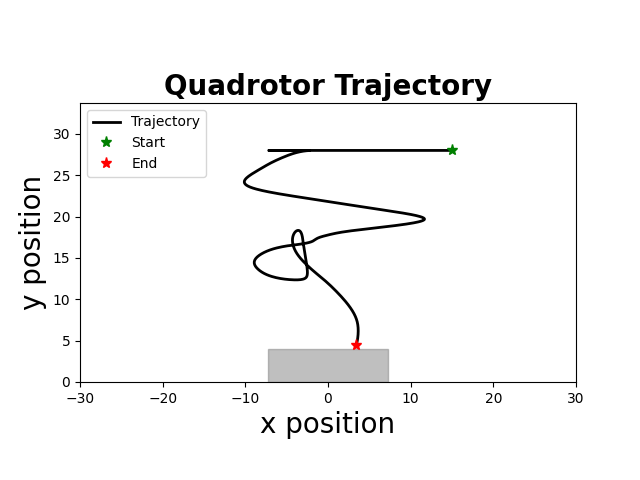

Values plotted in this chart, from the file beside it:
time, x, y, phi, vx, vy, phi_dot, u1, u2
1.000000000000000000e+00, 1.500000000000000000e+01, 2.800000000000000000e+01, -0.000000000000000000e+00, 0.000000000000000000e+00, 0.000000000000000000e+00, -0.000000000000000000e+00, -1.652112282595054882e-01, -3.978963623529092608e-01
5.100000000000000000e+01, 1.500000000000000000e+01, 2.800000000000000000e+01, -0.000000000000000000e+00, 0.000000000000000000e+00, 0.000000000000000000e+00, -0.000000000000000000e+00, -1.652112282595054882e-01, -3.978963623529092608e-01
1.010000000000000000e+02, 1.500000000000000000e+01, 2.800000000000000000e+01, -0.000000000000000000e+00, 0.000000000000000000e+00, 0.000000000000000000e+00, -0.000000000000000000e+00, -1.652112282595054882e-01, -3.978963623529092608e-01
1.510000000000000000e+02, 1.500000000000000000e+01, 2.800000000000000000e+01, -0.000000000000000000e+00, 0.000000000000000000e+00, 0.000000000000000000e+00, -0.000000000000000000e+00, -1.652112282595054882e-01, -3.978963623529092608e-01
2.010000000000000000e+02, 1.500000000000000000e+01, 2.800000000000000000e+01, -0.000000000000000000e+00, 0.000000000000000000e+00, 0.000000000000000000e+00, -0.000000000000000000e+00, -1.652112282595054882e-01, -3.978963623529092608e-01
2.510000000000000000e+02, 1.500000000000000000e+01, 2.800000000000000000e+01, -0.000000000000000000e+00, 0.000000000000000000e+00, 0.000000000000000000e+00, -0.000000000000000000e+00, -1.652112282595054882e-01, -3.978963623529092608e-01
3.010000000000000000e+02, 1.500000000000000000e+01, 2.800000000000000000e+01, -0.000000000000000000e+00, 0.000000000000000000e+00, 0.000000000000000000e+00, -0.000000000000000000e+00, -1.652112282595054882e-01, -3.978963623529092608e-01
3.510000000000000000e+02, 1.500000000000000000e+01, 2.800000000000000000e+01, -0.000000000000000000e+00, 0.000000000000000000e+00, 0.000000000000000000e+00, -0.000000000000000000e+00, -1.652112282595054882e-01, -3.978963623529092608e-01
4.010000000000000000e+02, 1.500000000000000000e+01, 2.800000000000000000e+01, -0.000000000000000000e+00, 0.000000000000000000e+00, 0.000000000000000000e+00, -0.000000000000000000e+00, -1.652112282595054882e-01, -3.978963623529092608e-01
4.510000000000000000e+02, 1.500000000000000000e+01, 2.800000000000000000e+01, -0.000000000000000000e+00, 0.000000000000000000e+00, 0.000000000000000000e+00, -0.000000000000000000e+00, -1.652112282595054882e-01, -3.978963623529092608e-01
5.010000000000000000e+02, 1.500000000000000000e+01, 2.800000000000000000e+01, -0.000000000000000000e+00, 0.000000000000000000e+00, 0.000000000000000000e+00, -0.000000000000000000e+00, -1.652112282595054882e-01, -3.978963623529092608e-01
5.510000000000000000e+02, 1.500000000000000000e+01, 2.800000000000000000e+01, -0.000000000000000000e+00, 0.000000000000000000e+00, 0.000000000000000000e+00, -0.000000000000000000e+00, -1.878674782595055048e-01, -3.978963623529092608e-01
6.010000000000000000e+02, 1.500000000000000000e+01, 2.800000000000000000e+01, -2.832031250000000347e-03, 0.000000000000000000e+00, 0.000000000000000000e+00, -5.664062500000000000e-02, -2.402291903465960665e-01, -3.979592437875966726e-01
6.510000000000000000e+02, 1.499993061523437632e+01, 2.800000000000000000e+01, -1.058862304687500228e-02, -1.387695312500000040e-03, 0.000000000000000000e+00, -1.551318359375000178e-01, -2.858246401328553565e-01, -3.980446983266618943e-01
7.010000000000000000e+02, 1.499960180920410124e+01, 2.800000000000000000e+01, -2.133229309082031525e-02, -6.576120605468751927e-03, 0.000000000000000000e+00, -2.148734008789062455e-01, -3.248221181373311950e-01, -3.980443133963124658e-01
7.510000000000000000e+02, 1.499875036199310330e+01, 2.800000000000000000e+01, -3.553603358612060503e-02, -1.702894421997070903e-02, 0.000000000000000000e+00, -2.840748099060058651e-01, -3.778630080961851156e-01, -3.980257011945237400e-01
8.010000000000000000e+02, 1.499702828195924553e+01, 2.800000000000000000e+01, -5.481016700450515311e-02, -3.444160067716980217e-02, 0.000000000000000000e+00, -3.854826683676910171e-01, -4.094487726027392638e-01, -3.980087052667140579e-01
8.510000000000000000e+02, 1.499396335283377368e+01, 2.800000000000000000e+01, -7.570013737780161012e-02, -6.129858250937733621e-02, 0.000000000000000000e+00, -4.177994074659291401e-01, -4.091557306861617893e-01, -3.978656235335477631e-01
9.010000000000000000e+02, 1.498904377034254765e+01, 2.800000000000000000e+01, -9.641355809770887908e-02, -9.839164982450013253e-02, 0.000000000000000000e+00, -4.142684143981453793e-01, -4.015923570613466609e-01, -3.976600831973585159e-01
9.510000000000000000e+02, 1.498176205567792607e+01, 2.800000000000000000e+01, -1.171634700925109768e-01, -1.456342932923774813e-01, 0.000000000000000000e+00, -4.149982398960418428e-01, -3.970145416122005111e-01, -3.974508297131701950e-01
1.001000000000000000e+03, 1.497160983599604123e+01, 2.800000000000000000e+01, -1.382338866698786528e-01, -2.030443936377078762e-01, 0.000000000000000000e+00, -4.214083315473535207e-01, -3.930471269459772099e-01, -3.972375366988868950e-01
1.051000000000000000e+03, 1.495807088609074498e+01, 2.800000000000000000e+01, -1.595796561645201339e-01, -2.707789981059484097e-01, 0.000000000000000000e+00, -4.269153898928293445e-01, -3.886285180517136117e-01, -3.970102998166286645e-01
1.101000000000000000e+03, 1.494062223460941397e+01, 2.800000000000000000e+01, -1.812226660267881040e-01, -3.489730296265632914e-01, 0.000000000000000000e+00, -4.328601972453592905e-01, -3.822378218618952550e-01, -3.967706597069308727e-01
1.151000000000000000e+03, 1.491873362781042545e+01, 2.800000000000000000e+01, -2.029559169305871491e-01, -4.377721359796894474e-01, 0.000000000000000000e+00, -4.346650180759810134e-01, -3.737306900662458187e-01, -3.965130384684491527e-01
1.201000000000000000e+03, 1.489187260104665000e+01, 2.800000000000000000e+01, -2.246873704363611668e-01, -5.372205352756771468e-01, 0.000000000000000000e+00, -4.346290701154800762e-01, -3.640084893872854721e-01, -3.962414112369066488e-01
1.251000000000000000e+03, 1.485950673370717112e+01, 2.800000000000000000e+01, -2.463653940073832760e-01, -6.473173467894941524e-01, 0.000000000000000000e+00, -4.335604714204418508e-01, -3.546784739192738733e-01, -3.959572190192794383e-01
1.301000000000000000e+03, 1.482110491421451570e+01, 2.800000000000000000e+01, -2.681135937368537836e-01, -7.680363898531120670e-01, 0.000000000000000000e+00, -4.349639945894099302e-01, -3.442865596132647643e-01, -3.956645965941795184e-01
1.351000000000000000e+03, 1.477613431167529967e+01, 2.800000000000000000e+01, -2.897723348877764282e-01, -8.994120507841704137e-01, 0.000000000000000000e+00, -4.331748230184523374e-01, -3.341926800490406246e-01, -3.953560440191076220e-01
1.401000000000000000e+03, 1.472406428693134472e+01, 2.800000000000000000e+01, -3.115193147250956973e-01, -1.041400494879180849e+00, 0.000000000000000000e+00, -4.349395967463849932e-01, -3.230666204623001692e-01, -3.950401740953373153e-01
1.451000000000000000e+03, 1.466436203897661983e+01, 2.800000000000000000e+01, -3.331678077696233475e-01, -1.194044959094477720e+00, 0.000000000000000000e+00, -4.329698608905526713e-01, -3.114250291446980512e-01, -3.947072442219055621e-01
1.501000000000000000e+03, 1.459649717973153571e+01, 2.800000000000000000e+01, -3.548114229779354978e-01, -1.357297184901593123e+00, 0.000000000000000000e+00, -4.328723041662425053e-01, -2.994767647257534637e-01, -3.943648221634971085e-01
1.551000000000000000e+03, 1.451993944062349584e+01, 2.800000000000000000e+01, -3.764033680663346204e-01, -1.531154782160781602e+00, 0.000000000000000000e+00, -4.318389017679819530e-01, -2.871091796440360389e-01, -3.940088528080338826e-01
1.601000000000000000e+03, 1.443415981899782707e+01, 2.800000000000000000e+01, -3.979671683519692138e-01, -1.715592432513285637e+00, 0.000000000000000000e+00, -4.312760057126923119e-01, -2.743706610524937473e-01, -3.936411026195996143e-01
1.651000000000000000e+03, 1.433863000174753921e+01, 2.800000000000000000e+01, -4.194911315382719996e-01, -1.910596345005750596e+00, 0.000000000000000000e+00, -4.304792637260553834e-01, -2.612289577790031236e-01, -3.932604228580370287e-01
1.701000000000000000e+03, 1.423282265177456196e+01, 2.800000000000000000e+01, -4.409812033662749431e-01, -2.116146999459503686e+00, 0.000000000000000000e+00, -4.298014365600586473e-01, -2.476922184419065309e-01, -3.928671252571594996e-01
1.751000000000000000e+03, 1.411621126231911916e+01, 2.800000000000000000e+01, -4.624344956938578055e-01, -2.332227789108978655e+00, 0.000000000000000000e+00, -4.290658465516569153e-01, -2.337483713927677453e-01, -3.924607905344605352e-01
1.801000000000000000e+03, 1.398827022771916972e+01, 2.800000000000000000e+01, -4.838525445408317638e-01, -2.558820691998969110e+00, 0.000000000000000000e+00, -4.283609769394786659e-01, -2.193954852956607748e-01, -3.920413659638002368e-01
1.851000000000000000e+03, 1.384847480577797540e+01, 2.800000000000000000e+01, -5.052346700059927587e-01, -2.795908438823976550e+00, 0.000000000000000000e+00, -4.276425093032190095e-01, -2.046265634867444894e-01, -3.916086156726701906e-01
1.901000000000000000e+03, 1.369630113442163122e+01, 2.800000000000000000e+01, -5.265813018483973540e-01, -3.043473427126912600e+00, 0.000000000000000000e+00, -4.269326368480907963e-01, -1.870934094577947904e-01, -3.911623959514278770e-01
1.951000000000000000e+03, 1.353122622116999452e+01, 2.800000000000000000e+01, -5.475993451725741368e-01, -3.301498265032627888e+00, 0.000000000000000000e+00, -4.203608664835347120e-01, -1.689705666610747392e-01, -3.906960123922696426e-01
2.001000000000000000e+03, 1.335273512396164364e+01, 2.800000000000000000e+01, -5.684361688975543281e-01, -3.569821944167189454e+00, 0.000000000000000000e+00, -4.167364744996038817e-01, -1.529357650896576160e-01, -3.902215438679498827e-01
2.051000000000000000e+03, 1.316031734061529335e+01, 2.800000000000000000e+01, -5.893115103628203677e-01, -3.848355666926990715e+00, 0.000000000000000000e+00, -4.175068293053204038e-01, -9.523137001417300573e-02, -3.897393136611407294e-01
2.101000000000000000e+03, 1.295346142526506128e+01, 2.800000000000000000e+01, -6.049396233542803092e-01, -4.137118307004772788e+00, 0.000000000000000000e+00, -3.125622598291987742e-01, -2.005558798402179432e-02, -3.891251221981442132e-01
2.151000000000000000e+03, 1.273178448914264038e+01, 2.800000000000000000e+01, -6.162186865501646515e-01, -4.433538722448369995e+00, 0.000000000000000000e+00, -2.255812639176866252e-01, 4.402424582425100430e-02, -3.885606594197044128e-01
2.201000000000000000e+03, 1.249501019519974676e+01, 2.800000000000000000e+01, -6.238823582358470343e-01, -4.735485878857950581e+00, 0.000000000000000000e+00, -1.532734337136484881e-01, 1.207540837094829012e-01, -3.880368841555684178e-01
2.251000000000000000e+03, 1.224295078348006172e+01, 2.800000000000000000e+01, -6.258150352474162181e-01, -5.041188234393515266e+00, 0.000000000000000000e+00, -3.865354023138339867e-02, 1.861184225842113793e-01, -3.874861722285766752e-01
2.301000000000000000e+03, 1.197555890339682350e+01, 2.800000000000000000e+01, -6.245536904035130510e-01, -5.347837601664749307e+00, 0.000000000000000000e+00, 2.522689687806251024e-02, 2.408380925300586672e-01, -3.870312084067168978e-01
2.351000000000000000e+03, 1.169286545789869791e+01, 2.800000000000000000e+01, -6.197976001814871072e-01, -5.653868909962470823e+00, 0.000000000000000000e+00, 9.512180444051940298e-02, 3.200133420154758213e-01, -3.865901095310468882e-01
2.401000000000000000e+03, 1.139498697119612558e+01, 2.800000000000000000e+01, -6.085671302959526630e-01, -5.957569734051399557e+00, 0.000000000000000000e+00, 2.246093977106896344e-01, 4.195048333719083034e-01, -3.861073579882099427e-01
2.451000000000000000e+03, 1.108219858980130823e+01, 2.800000000000000000e+01, -5.899161964364175725e-01, -6.255767627896417160e+00, 0.000000000000000000e+00, 3.730186771907028076e-01, 4.971749347229693083e-01, -3.856548313773285330e-01
2.501000000000000000e+03, 1.075495726159380183e+01, 2.800000000000000000e+01, -5.668846096915003407e-01, -6.544826564150261206e+00, 0.000000000000000000e+00, 4.606317348983444693e-01, 5.503912480446651045e-01, -3.853319815900475565e-01
2.552000000000000000e+03, 1.041382726044884066e+01, 2.800000000000000000e+01, -5.405131598014489835e-01, -6.822600022899096395e+00, 0.000000000000000000e+00, 5.274289978010278102e-01, 5.921151741184621509e-01, -3.850722369762887287e-01
2.602000000000000000e+03, 1.005945468688874911e+01, 2.800000000000000000e+01, -5.114662541907210036e-01, -7.087451471201806186e+00, 0.000000000000000000e+00, 5.809381122145585996e-01, 6.063533470337432174e-01, -3.848606075139702765e-01
2.652000000000000000e+03, 9.692551190100992642e+00, 2.800000000000000000e+01, -4.826532410676394047e-01, -7.338069935755259010e+00, 0.000000000000000000e+00, 5.762602624616318669e-01, 6.249451578999866141e-01, -3.847430490965775274e-01
2.702000000000000000e+03, 9.313822688907073655e+00, 2.800000000000000000e+01, -4.517369035890110851e-01, -7.574570023878402836e+00, 0.000000000000000000e+00, 6.183267495725660590e-01, 6.407263333127879434e-01, -3.845799714732249242e-01
2.752000000000000000e+03, 8.924026633575223855e+00, 2.800000000000000000e+01, -4.203809156162277016e-01, -7.795921106637018205e+00, 0.000000000000000000e+00, 6.271197594556675581e-01, 6.616887024312136933e-01, -3.844800753730049370e-01
2.802000000000000000e+03, 8.523931245810778989e+00, 2.800000000000000000e+01, -3.868725813370162969e-01, -8.001907755288970137e+00, 0.000000000000000000e+00, 6.701666855842275394e-01, 6.784535101886480790e-01, -3.843555660837031929e-01
2.852000000000000000e+03, 8.114357479803572915e+00, 2.800000000000000000e+01, -3.526610929021857244e-01, -8.191475320144109062e+00, 0.000000000000000000e+00, 6.842297686966120063e-01, 6.784905166882475580e-01, -3.842915686225263916e-01
2.902000000000000000e+03, 7.696143517020260560e+00, 2.800000000000000000e+01, -3.188867102662518160e-01, -8.364279255666179580e+00, 0.000000000000000000e+00, 6.754876527186782775e-01, 6.772995273774905511e-01, -3.842702504748422565e-01
2.952000000000000000e+03, 7.270116829835430394e+00, 2.800000000000000000e+01, -2.849782106874593768e-01, -8.520533743696642404e+00, 0.000000000000000000e+00, 6.781699915758484520e-01, 6.761800179109143105e-01, -3.842446069699340661e-01
... 591 more rows
